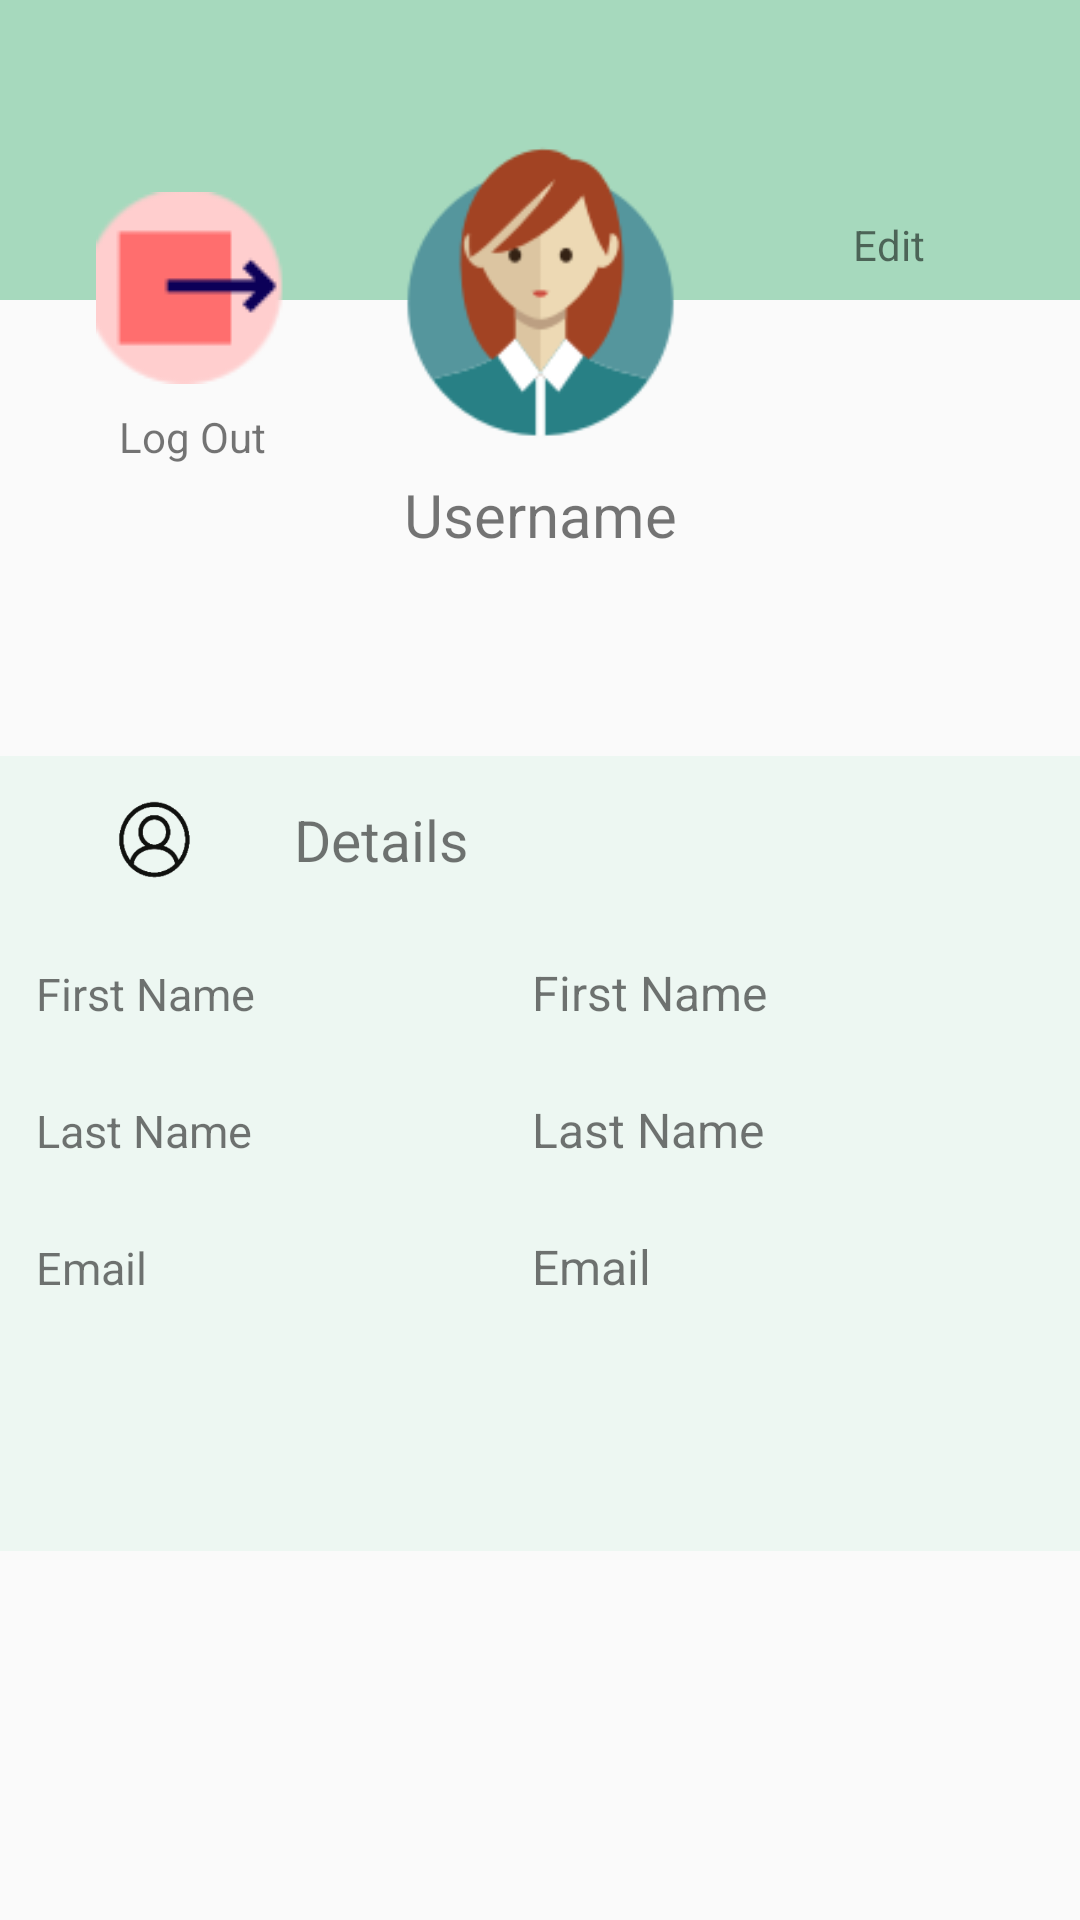

The Android layout XML behind this screen, and the referenced resources:
<!-- AndroidManifest.xml: application theme AppTheme -->
<!-- res/layout/fragment_profile.xml -->
<?xml version="1.0" encoding="utf-8"?>
<androidx.constraintlayout.widget.ConstraintLayout xmlns:android="http://schemas.android.com/apk/res/android"
    xmlns:app="http://schemas.android.com/apk/res-auto"
    xmlns:tools="http://schemas.android.com/tools"
    android:layout_width="match_parent"
    android:layout_height="match_parent"
    tools:context=".ProfileFragment">

    <View
        android:id="@+id/banner"
        android:layout_width="wrap_content"
        android:layout_height="100dp"
        android:background="@color/profile_green"
        app:layout_constraintEnd_toEndOf="parent"
        app:layout_constraintStart_toStartOf="parent"
        app:layout_constraintTop_toTopOf="parent" />

    <ImageView
        android:id="@+id/logOut"
        android:layout_width="wrap_content"
        android:layout_height="wrap_content"
        android:layout_marginStart="8dp"
        android:layout_marginTop="64dp"
        android:layout_marginEnd="8dp"
        android:src="@drawable/log_out"
        app:layout_constraintEnd_toStartOf="@+id/avatar"
        app:layout_constraintStart_toStartOf="parent"
        app:layout_constraintTop_toTopOf="parent"
        android:contentDescription="@string/logout" />

    <TextView
        android:id="@+id/logOutText"
        android:layout_width="wrap_content"
        android:layout_height="wrap_content"
        android:layout_marginTop="8dp"
        android:text="@string/logout"
        app:layout_constraintEnd_toEndOf="@+id/logOut"
        app:layout_constraintStart_toStartOf="@+id/logOut"
        app:layout_constraintTop_toBottomOf="@+id/logOut" />

    <ImageView
        android:id="@+id/avatar"
        android:layout_width="105dp"
        android:layout_height="105dp"
        android:layout_marginTop="45dp"
        android:contentDescription="@string/avatar"
        android:src="@drawable/avatar"
        app:layout_constraintEnd_toEndOf="parent"
        app:layout_constraintStart_toStartOf="parent"
        app:layout_constraintTop_toTopOf="@+id/banner" />

    <ImageView
        android:id="@+id/editProfile"
        android:layout_width="wrap_content"
        android:layout_height="wrap_content"
        android:layout_marginStart="8dp"
        android:layout_marginTop="64dp"
        android:layout_marginEnd="8dp"
        android:src="@drawable/edit"
        android:enabled="false"
        app:layout_constraintEnd_toEndOf="parent"
        app:layout_constraintStart_toEndOf="@+id/avatar"
        app:layout_constraintTop_toTopOf="parent"
        android:contentDescription="@string/edit" />

    <TextView
        android:id="@+id/editText"
        android:layout_width="wrap_content"
        android:layout_height="wrap_content"
        android:layout_marginTop="8dp"
        android:text="@string/edit"
        app:layout_constraintEnd_toEndOf="@+id/editProfile"
        app:layout_constraintStart_toStartOf="@+id/editProfile"
        app:layout_constraintTop_toBottomOf="@+id/editProfile" />

    <TextView
        android:id="@+id/username"
        android:layout_width="wrap_content"
        android:layout_height="wrap_content"
        android:layout_marginTop="8dp"
        android:text="@string/username"
        android:textSize="20sp"
        app:layout_constraintEnd_toEndOf="parent"
        app:layout_constraintHorizontal_bias="0.5"
        app:layout_constraintStart_toStartOf="parent"
        app:layout_constraintTop_toBottomOf="@+id/avatar" />

    <TableLayout
        android:layout_width="360dp"
        android:layout_height="265dp"
        android:layout_marginTop="8dp"
        android:layout_marginBottom="8dp"
        android:background="@color/profile_green_lighter"
        app:layout_constraintBottom_toTopOf="@+id/progressBar"
        app:layout_constraintEnd_toEndOf="parent"
        app:layout_constraintStart_toStartOf="parent"
        app:layout_constraintTop_toBottomOf="@+id/username">

        <TableRow
            android:layout_width="match_parent"
            android:layout_height="20dp"
            android:padding="15dp">

            <ImageView
                android:id="@+id/profile"
                android:layout_width="26dp"
                android:layout_height="26dp"
                android:contentDescription="@string/profile"
                android:src="@drawable/profile" />

            <TextView
                android:layout_marginStart="10dp"
                android:text="@string/details"
                android:textSize="19sp" />
        </TableRow>

        <TableRow
            android:layout_width="match_parent"
            android:layout_height="match_parent"
            android:padding="12dp">

            <TextView
                android:layout_weight="1"
                android:text="@string/first_name"
                android:textSize="15sp" />

            <TextView
                android:id="@+id/firstName"
                android:layout_weight="1"
                android:text="@string/first_name"
                android:textSize="16sp" />
        </TableRow>

        <TableRow
            android:layout_width="match_parent"
            android:layout_height="match_parent"
            android:padding="12dp">

            <TextView
                android:layout_weight="1"
                android:text="@string/last_name"
                android:textSize="15sp"/>

            <TextView
                android:id="@+id/lastName"
                android:layout_weight="1"
                android:text="@string/last_name"
                android:textSize="16sp" />
        </TableRow>

        <TableRow
            android:layout_width="match_parent"
            android:layout_height="match_parent"
            android:padding="12dp">

            <TextView
                android:layout_weight="1"
                android:text="@string/email"
                android:textSize="15sp"/>

            <TextView
                android:id="@+id/email"
                android:layout_weight="1"
                android:text="@string/email"
                android:textSize="16sp" />
        </TableRow>

    </TableLayout>

    <ProgressBar
        android:id="@+id/progressBar"
        style="?android:attr/progressBarStyle"
        android:layout_width="wrap_content"
        android:layout_height="wrap_content"
        android:layout_marginBottom="8dp"
        android:visibility="invisible"
        app:layout_constraintBottom_toBottomOf="parent"
        app:layout_constraintEnd_toEndOf="parent"
        app:layout_constraintHorizontal_bias="0.5"
        app:layout_constraintStart_toStartOf="parent" />


</androidx.constraintlayout.widget.ConstraintLayout>
<!-- resources referenced by this layout -->
<resources>
  <color name="profile_green">#A6D9BD</color>
  <color name="profile_green_lighter">#EDF7F2</color>
  <!-- drawable avatar: png bitmap (drawable, 7618 bytes) -->
  <!-- drawable log_out: png bitmap (drawable, 1740 bytes) -->
  <!-- drawable profile: png bitmap (drawable, 9667 bytes) -->
  <string name="avatar">Avatar</string>
  <string name="details">Details</string>
  <string name="edit">Edit</string>
  <string name="email">Email</string>
  <string name="first_name">First Name</string>
  <string name="last_name">Last Name</string>
  <string name="logout">Log Out</string>
  <string name="profile">Profile</string>
  <string name="username">Username</string>
  <style name="AppTheme" parent="Theme.AppCompat.Light.DarkActionBar">
          
          <item name="colorPrimary">@color/colorPrimary</item>
          <item name="colorPrimaryDark">@color/colorPrimaryDark</item>
          <item name="colorAccent">@color/colorAccent</item>
      </style>
  <color name="colorPrimary">#008577</color>
  <color name="colorPrimaryDark">#00574B</color>
  <color name="colorAccent">#D81B60</color>
</resources>
